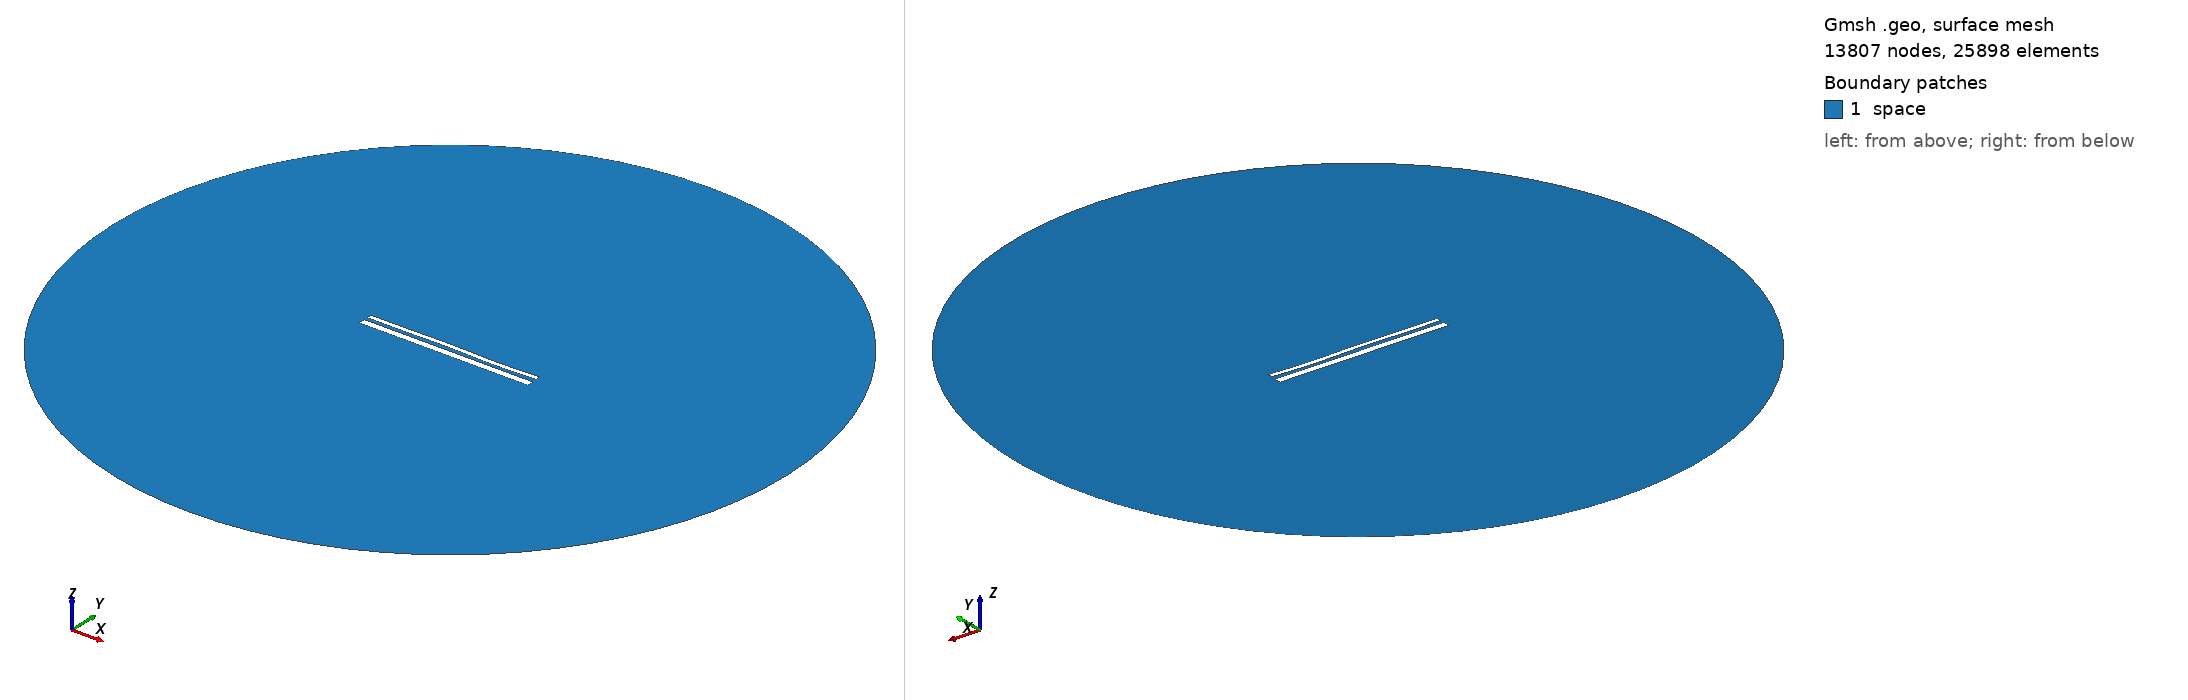

Gmsh geometry script, surface-meshed: 13807 nodes, 25898 surface elements. Boundary patches (legend numbers): 1 space. Left view from above one corner, right view from below the opposite corner. Legend entries are the model's physical surfaces. The drawing asked Gmsh for element sizes between 1% and 20% of the model's largest extent; the script's own settings can give other sizes.

=== 13446.geo (drawn) ===
//---------------------------------------
// Geometry kernel
//---------------------------------------

SetFactory("OpenCASCADE");



//---------------------------------------
// Parameters of the geometry
//---------------------------------------

// Overetch of the upper plate
overetch = 0.5;

// Distance between the plates
distance = 1.75;

// Discretization over the x axis (for the deformation)
nx = 50; 

// Length of the plate
L = 100 - overetch; 

// Number of modes
n = 4; 

// 1st mode coefficient
coeff(1) = 0.0;
beta(1) = 0.596864 * 3.1415926535 / L;

// 2nd mode coefficient
coeff(2) = 0.0;
beta(2) = 1.49418 * 3.1415926535 / L;

// 3rd mode coefficient
coeff(3) = 0.15;
beta(3) = 2.50025 * 3.1415926535 / L;

// 4th mode coefficient
coeff(4) = -0.15;
beta(4) = 3.49999 * 3.1415926535 / L;



//---------------------------------------
// Upper plate (deformed rectangle)
//---------------------------------------

// Coordiantes of the upper plate
xmin = -50;
xmax = 50 - overetch;

// Height of the upper plate
yheight = 4 - 2 * overetch;

// Indexes of the points
UpperID[] = {};
LowerID[] = {};
LeftID[] = {};
RightID[] = {};

// Point index
p = 1;

// Horizontal edges
For i In {1:nx}
    x = xmin + (i-1)*(xmax - xmin)/(nx-1);

    y_bottom = distance / 2 + overetch;
    For j In {1:n}
        C = (Cosh(beta(j)*L) + Cos(beta(j)*L)) / (Sinh(beta(j)*L) + Sin(beta(j)*L));
        y_bottom  = y_bottom + coeff(j) * (Cosh(beta(j)*(x+50)) - Cos(beta(j)*(x+50)) - C * (Sinh(beta(j)*(x+50)) - Sin(beta(j)*(x+50))));
    EndFor

    y_top = y_bottom + yheight;

    Point(p) = {x, y_top, 0, 1.0};
    UpperID[i] = p;
    p = p + 1;

    Point(p) = {x, y_bottom, 0, 1.0};
    LowerID[i] = p;
    p = p + 1;
EndFor

// Create point lists
UpperPts[] = {}; LowerPts[] = {};
For i In {1:nx}
  UpperPts[] += {UpperID[i]};
  LowerPts[] += {LowerID[i]};
EndFor

// Build splines
Spline(1) = {UpperPts[]};
Spline(2) = {LowerPts[]};
Line(3) = {LowerPts[nx-1], UpperPts[nx-1]};
Line(4) = {LowerPts[0], UpperPts[0]};

// Build the plane surface
Curve Loop(1) = {2, 3, -1, -4};
Plane Surface(1) = {1};



//---------------------------------------
// Lower plate (rectangle)
//---------------------------------------

// Vertices
Point(1001) = {-50, -1, 0, 1.0};
Point(1002) = { 50, -1, 0, 1.0};
Point(1003) = { 50,  -5, 0, 1.0};
Point(1004) = {-50,  -5, 0, 1.0};

// Edges
Line(5) = {1001, 1002};
Line(6) = {1002, 1003};
Line(7) = {1003, 1004};
Line(8) = {1004, 1001};

// Plane surface
Line Loop(2) = {5, 6, 7, 8};
Plane Surface(2) = {2}; 



//---------------------------------------
// Outer (fictious) boundary
//---------------------------------------

// Points
Point(1005) = {0, 0, 0};       // Center
Point(1006) = {200, 0, 0};     // Start point
Point(1007) = {0, 200, 0};     // 90 degrees
Point(1008) = {-200, 0, 0};    // 180 degrees
Point(1009) = {0, -200, 0};    // 270 degrees

// Circle arcs (each needs start, center, end)
Circle(9) = {1006, 1005, 1007};
Circle(10) = {1007, 1005, 1008};
Circle(11) = {1008, 1005, 1009};
Circle(12) = {1009, 1005, 1006};

// Plane surface for the entire domain
Curve Loop(3) = {9, 10, 11, 12};
Surface(3) = {3};

// Subtract the plates from the whole domain to obtain the actual domain where we want to solve the equations
BooleanDifference{ Surface{3}; Delete; }{ Surface{1}; Surface{2}; Delete; }




//---------------------------------------
// Transfinite Lines/Curves
//---------------------------------------

// Set the number of points on the boundaries
r = 7;

// Plates
Transfinite Curve {1, 2} = 50*r Using Progression 1;
Transfinite Curve {3, 4} = 2*r Using Progression 1;
Transfinite Line {5, 7} = 50*r Using Progression 1;
Transfinite Line {6, 8} = 2*r Using Progression 1;

// Outer boundary
Transfinite Line {9, 10, 11, 12} = 20 Using Progression 1;



//---------------------------------------
// Physical groups
//---------------------------------------                

// Physical curves (boundaries)
Physical Line("force_segment", 10) = {2};
Physical Line("upper_plate", 11) = {1, 3, 4};
Physical Line("lower_plate", 12) = {5, 6, 7, 8};
Physical Line("boundary", 20) = {9, 10, 11, 12};

// Physical Surfaces
Physical Surface("space", 30) = {3};



//---------------------------------------
// 6. Generate the Mesh
//---------------------------------------

// 2D mesh generation
Mesh 2;
